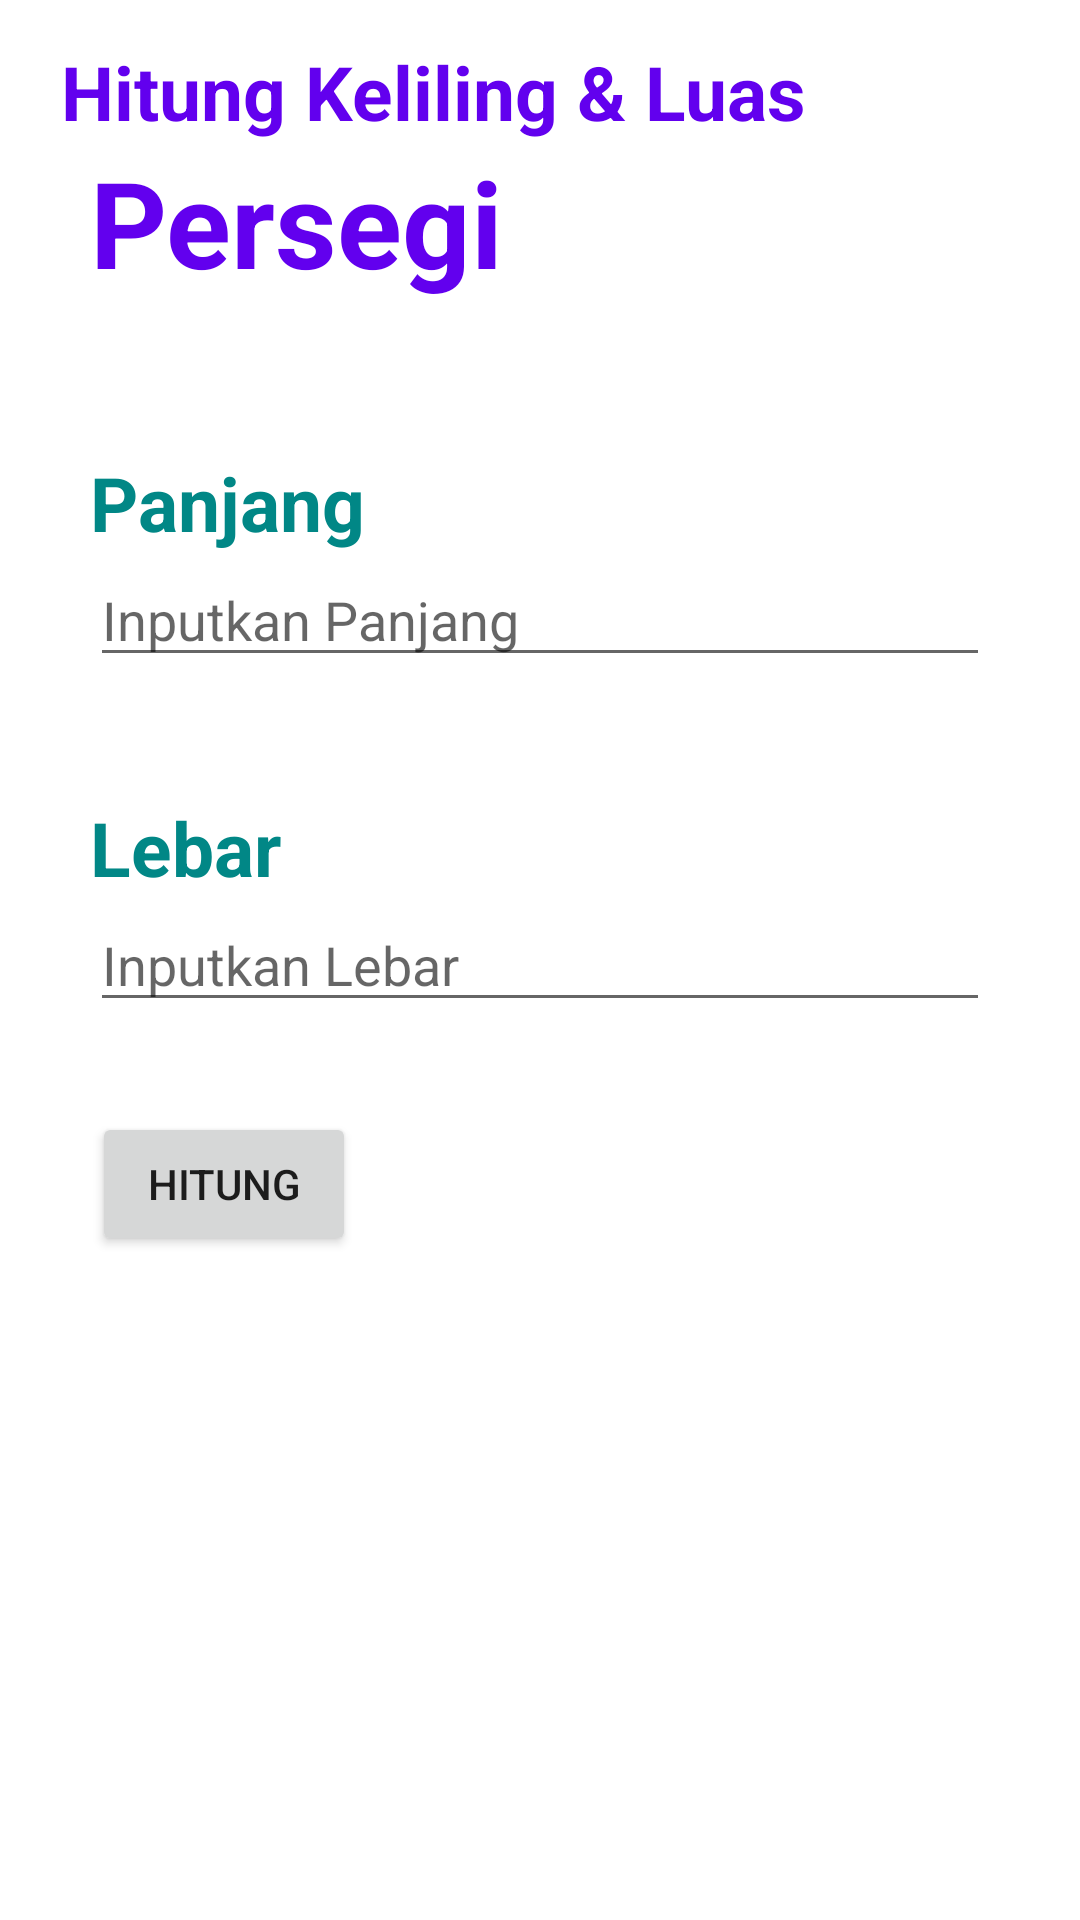

Reconstruct the res/layout file that produces this screen, plus the resources it refers to.
<!-- AndroidManifest.xml: application theme Theme.AplikasiBidangDatar -->
<!-- res/layout/activity_hitung_persegi.xml -->
<?xml version="1.0" encoding="utf-8"?>
<androidx.constraintlayout.widget.ConstraintLayout xmlns:android="http://schemas.android.com/apk/res/android"
    xmlns:app="http://schemas.android.com/apk/res-auto"
    xmlns:tools="http://schemas.android.com/tools"
    android:layout_width="match_parent"
    android:layout_height="match_parent"
    tools:context=".HitungPersegi">

    <TextView
        android:id="@+id/textView5"
        android:layout_width="wrap_content"
        android:layout_height="wrap_content"
        android:layout_marginTop="30dp"
        android:text="Hitung Keliling &amp; Luas"
        android:textColor="@color/purple_500"
        android:textSize="25dp"
        android:textStyle="bold"
        app:layout_constraintBottom_toTopOf="@+id/textView6"
        app:layout_constraintEnd_toEndOf="parent"
        app:layout_constraintHorizontal_bias="0.184"
        app:layout_constraintStart_toStartOf="parent"
        app:layout_constraintTop_toTopOf="parent"
        app:layout_constraintVertical_bias="1.0" />

    <TextView
        android:id="@+id/textView6"
        android:layout_width="wrap_content"
        android:layout_height="wrap_content"
        android:layout_marginStart="30dp"
        android:layout_marginBottom="50dp"
        android:text="Persegi"
        android:textColor="@color/purple_500"
        android:textSize="40dp"
        android:textStyle="bold"
        app:layout_constraintBottom_toTopOf="@+id/textView7"
        app:layout_constraintEnd_toEndOf="parent"
        app:layout_constraintHorizontal_bias="0.0"
        app:layout_constraintStart_toStartOf="parent" />

    <TextView
        android:id="@+id/textView7"
        android:layout_width="wrap_content"
        android:layout_height="wrap_content"
        android:layout_marginStart="30dp"
        android:text="Panjang"
        android:textColor="@color/teal_700"
        android:textSize="25dp"
        android:textStyle="bold"
        app:layout_constraintBottom_toTopOf="@+id/edtPanjang"
        app:layout_constraintEnd_toEndOf="parent"
        app:layout_constraintHorizontal_bias="0.0"
        app:layout_constraintStart_toStartOf="parent" />

    <TextView
        android:id="@+id/textView8"
        android:layout_width="wrap_content"
        android:layout_height="wrap_content"
        android:layout_marginStart="30dp"
        android:text="Lebar"
        android:textColor="@color/teal_700"
        android:textSize="25dp"
        android:textStyle="bold"
        app:layout_constraintBottom_toTopOf="@+id/edtLebar"
        app:layout_constraintEnd_toEndOf="parent"
        app:layout_constraintHorizontal_bias="0.0"
        app:layout_constraintStart_toStartOf="parent" />

    <Button
        android:id="@+id/btnHitung"
        android:layout_width="wrap_content"
        android:layout_height="wrap_content"
        android:layout_marginStart="30dp"
        android:layout_marginTop="30dp"
        android:onClick="hitung"
        android:text="Hitung"
        app:layout_constraintEnd_toEndOf="parent"
        app:layout_constraintHorizontal_bias="0.003"
        app:layout_constraintStart_toStartOf="parent"
        app:layout_constraintTop_toBottomOf="@+id/edtLebar" />

    <EditText
        android:id="@+id/edtPanjang"
        android:layout_width="match_parent"
        android:layout_height="wrap_content"
        android:layout_marginStart="30dp"
        android:layout_marginEnd="30dp"
        android:layout_marginBottom="40dp"
        android:ems="10"
        android:hint="Inputkan Panjang"
        android:inputType="number"
        app:layout_constraintBottom_toTopOf="@+id/textView8"
        app:layout_constraintEnd_toEndOf="parent"
        app:layout_constraintHorizontal_bias="0.0"
        app:layout_constraintStart_toStartOf="parent" />

    <EditText
        android:id="@+id/edtLebar"
        android:layout_width="match_parent"
        android:layout_height="wrap_content"
        android:layout_marginStart="30dp"
        android:layout_marginEnd="30dp"
        android:ems="10"
        android:hint="Inputkan Lebar"
        android:inputType="number"
        app:layout_constraintBottom_toBottomOf="parent"
        app:layout_constraintEnd_toEndOf="parent"
        app:layout_constraintStart_toStartOf="parent"
        app:layout_constraintTop_toTopOf="parent" />

    <TextView
        android:id="@+id/txtKeliling"
        android:layout_width="wrap_content"
        android:layout_height="wrap_content"
        android:layout_marginStart="30dp"
        android:layout_marginTop="40dp"
        android:textColor="@color/teal_200"
        android:textSize="20dp"
        android:textStyle="bold"
        app:layout_constraintEnd_toEndOf="parent"
        app:layout_constraintHorizontal_bias="0.0"
        app:layout_constraintStart_toStartOf="parent"
        app:layout_constraintTop_toBottomOf="@+id/btnHitung" />

    <TextView
        android:id="@+id/txtLuas"
        android:layout_width="wrap_content"
        android:layout_height="wrap_content"
        android:layout_marginStart="30dp"
        android:layout_marginTop="30dp"
        android:textColor="@color/teal_200"
        android:textSize="20dp"
        android:textStyle="bold"
        app:layout_constraintEnd_toEndOf="parent"
        app:layout_constraintHorizontal_bias="0.0"
        app:layout_constraintStart_toStartOf="parent"
        app:layout_constraintTop_toBottomOf="@+id/txtKeliling" />

</androidx.constraintlayout.widget.ConstraintLayout>
<!-- resources referenced by this layout -->
<resources>
  <style name="Theme.AplikasiBidangDatar" parent="Theme.MaterialComponents.DayNight.DarkActionBar">
          
          <item name="colorPrimary">@color/purple_500</item>
          <item name="colorPrimaryVariant">@color/purple_700</item>
          <item name="colorOnPrimary">@color/white</item>
          
          <item name="colorSecondary">@color/teal_200</item>
          <item name="colorSecondaryVariant">@color/teal_700</item>
          <item name="colorOnSecondary">@color/black</item>
          
          <item name="android:statusBarColor">?attr/colorPrimaryVariant</item>
          
      </style>
  <!-- not gathered from this repository: default colours our renderer supplied (Android Studio template values) -->
  <color name="purple_500">#FF6200EE</color>
  <color name="purple_700">#FF3700B3</color>
  <color name="teal_200">#FF03DAC5</color>
  <color name="teal_700">#FF018786</color>
  <color name="black">#FF000000</color>
  <color name="white">#FFFFFFFF</color>
</resources>
